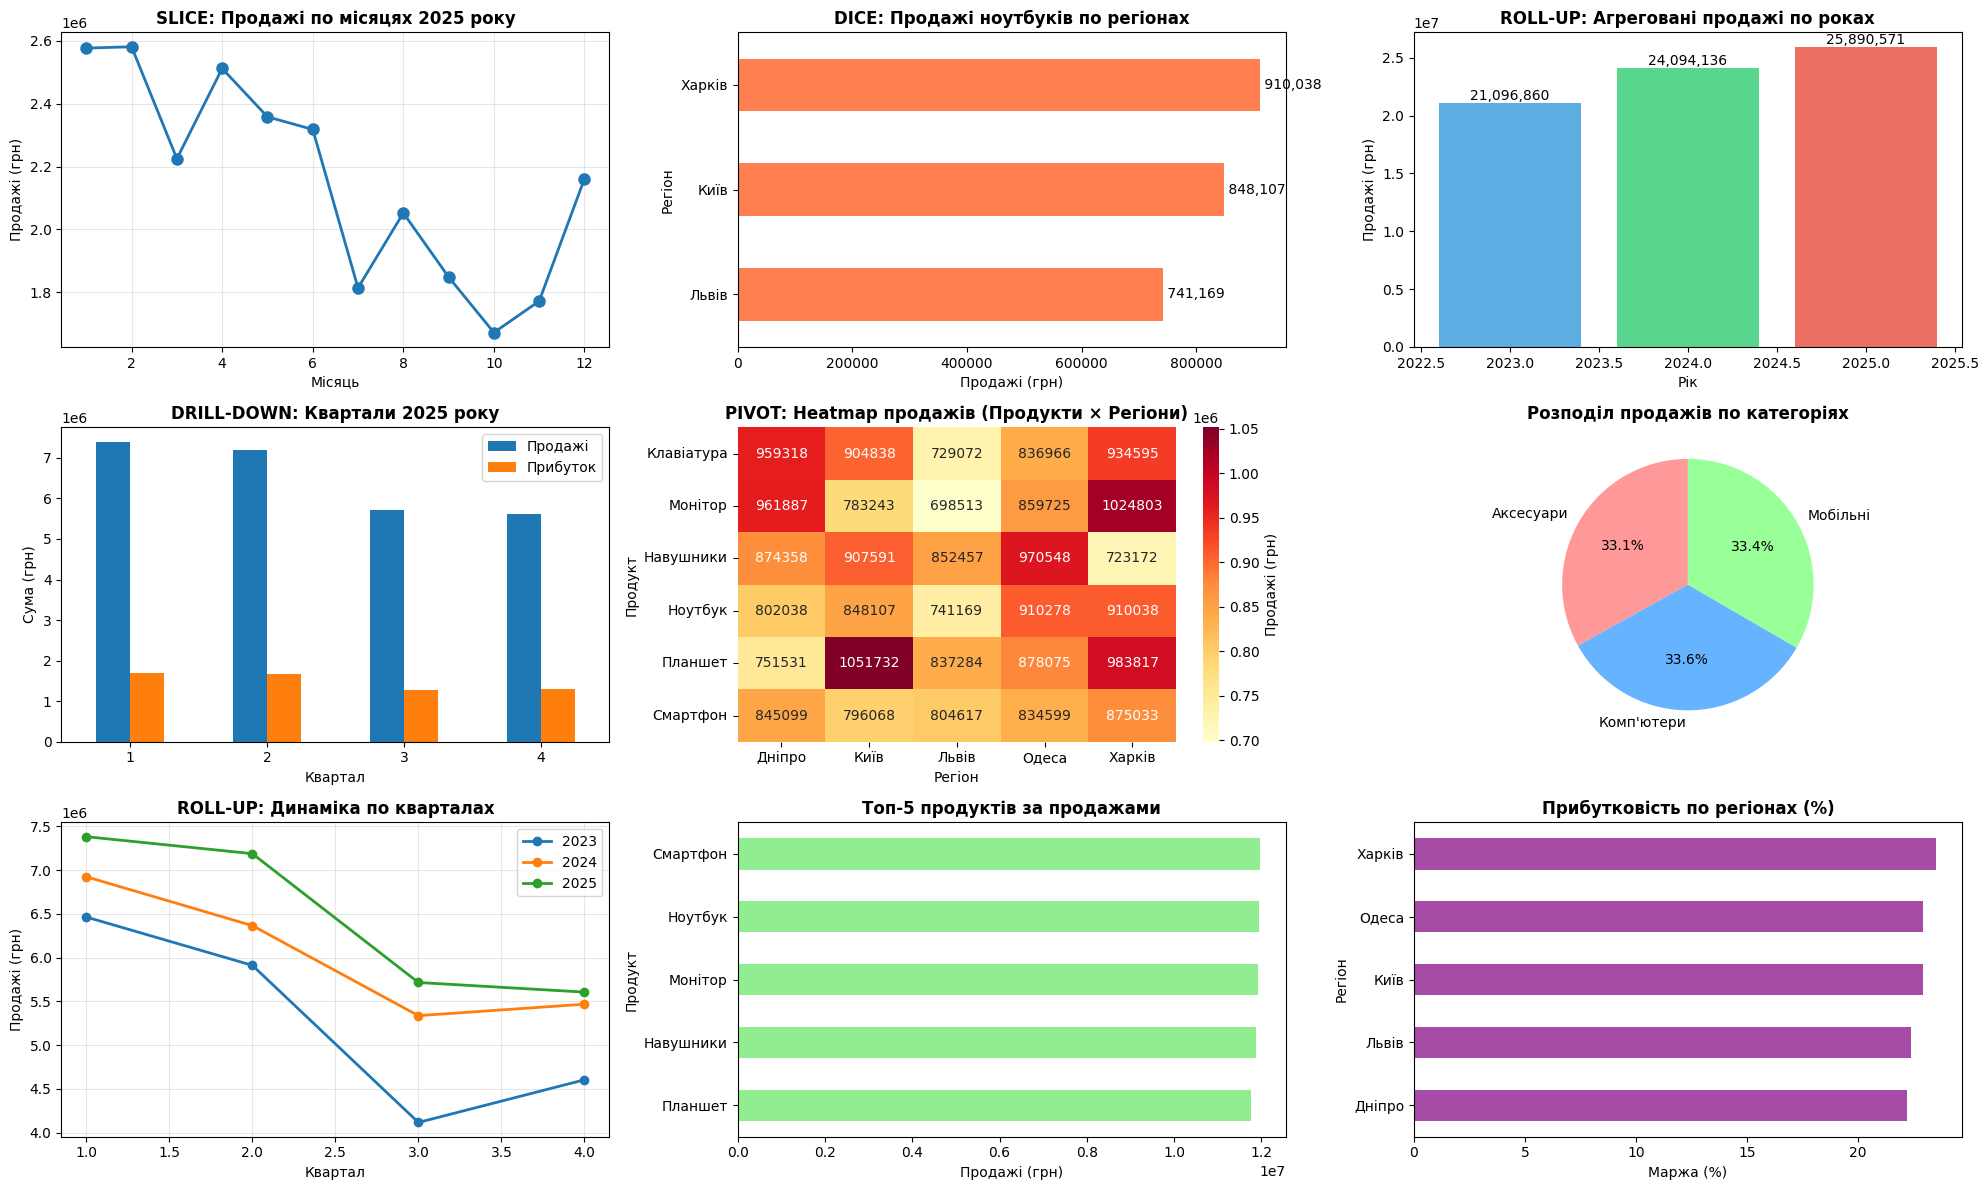

Write the Python code that produced this figure.
import numpy as np
import pandas as pd
import matplotlib.pyplot as plt
import seaborn as sns
import warnings

warnings.filterwarnings('ignore')

# Налаштування matplotlib для української мови
plt.rcParams['font.family'] = 'DejaVu Sans'
plt.rcParams['axes.unicode_minus'] = False

# ============================================================================
# 1. ГЕНЕРАЦІЯ ДАНИХ ДЛЯ OLAP-КУБА
# ============================================================================
print("\n1. ГЕНЕРАЦІЯ НАВЧАЛЬНИХ ДАНИХ")
print("-" * 80)

np.random.seed(42)

# Виміри (Dimensions)
years = [2023, 2024, 2025]
quarters = [1, 2, 3, 4]
months = list(range(1, 13))
month_names = ['Січень', 'Лютий', 'Березень', 'Квітень', 'Травень', 'Червень',
               'Липень', 'Серпень', 'Вересень', 'Жовтень', 'Листопад', 'Грудень']

products = ['Ноутбук', 'Смартфон', 'Планшет', 'Навушники', 'Монітор', 'Клавіатура']
categories = {
    'Ноутбук': 'Комп\'ютери',
    'Смартфон': 'Мобільні',
    'Планшет': 'Мобільні',
    'Навушники': 'Аксесуари',
    'Монітор': 'Комп\'ютери',
    'Клавіатура': 'Аксесуари'
}

regions = ['Київ', 'Львів', 'Одеса', 'Харків', 'Дніпро']
countries = {region: 'Україна' for region in regions}

# Генерація таблиці фактів
data = []
for year in years:
    for month in months:
        quarter = (month - 1) // 3 + 1
        for product in products:
            for region in regions:
                # Генерація випадкових продажів з трендом
                base_sales = np.random.randint(20000, 100000)
                trend_factor = 1 + (year - 2023) * 0.1
                seasonal_factor = 1 + 0.2 * np.sin(2 * np.pi * month / 12)

                sales = int(base_sales * trend_factor * seasonal_factor)
                quantity = np.random.randint(10, 100)
                profit = int(sales * np.random.uniform(0.15, 0.30))

                data.append({
                    'Дата': pd.Timestamp(year, month, 15),
                    'Рік': year,
                    'Квартал': quarter,
                    'Місяць': month,
                    'Назва_місяця': month_names[month - 1],
                    'Продукт': product,
                    'Категорія': categories[product],
                    'Регіон': region,
                    'Країна': countries[region],
                    'Продажі': sales,
                    'Кількість': quantity,
                    'Прибуток': profit
                })

# Створення DataFrame (це наш OLAP-куб)
df_cube = pd.DataFrame(data)

print("✓ Створено багатовімірний куб даних")
print(f"\n  Загальна кількість записів: {len(df_cube)}")
print(f"  Період: {df_cube['Рік'].min()} - {df_cube['Рік'].max()}")
print(f"  Кількість продуктів: {df_cube['Продукт'].nunique()}")
print(f"  Кількість регіонів: {df_cube['Регіон'].nunique()}")
print(f"\n  Загальні продажі: {df_cube['Продажі'].sum():,} грн")
print(f"  Загальний прибуток: {df_cube['Прибуток'].sum():,} грн")
print(f"  Середній чек: {df_cube['Продажі'].mean():.2f} грн")

print("\n  Структура куба (виміри та факти):")
print(f"    Виміри часу: Рік, Квартал, Місяць")
print(f"    Виміри продукту: Продукт, Категорія")
print(f"    Виміри локації: Регіон, Країна")
print(f"    Факти: Продажі, Кількість, Прибуток")

print("\n  Приклад даних (перші 5 записів):")
print(df_cube.head().to_string(index=False))

# ============================================================================
# 2. ОПЕРАЦІЯ SLICE
# ============================================================================
print("\n" + "=" * 80)
print("2. ОПЕРАЦІЯ SLICE - ВИБІРКА ПО ОДНОМУ ВИМІРУ")
print("=" * 80)

# Slice: вибираємо дані тільки за 2025 рік
slice_year = 2025
df_slice = df_cube[df_cube['Рік'] == slice_year]

print(f"\n✓ Виконано операцію SLICE")
print(f"  Умова: Рік = {slice_year}")
print(f"  Результат: {len(df_slice)} записів (з {len(df_cube)})")
print(f"\n  Продажі за {slice_year} рік: {df_slice['Продажі'].sum():,} грн")
print(f"  Прибуток за {slice_year} рік: {df_slice['Прибуток'].sum():,} грн")

# Аналіз по місяцях для slice
monthly_slice = df_slice.groupby('Назва_місяця').agg({
    'Продажі': 'sum',
    'Прибуток': 'sum'
}).reindex(month_names)

print(f"\n  Розподіл по місяцях {slice_year} року:")
print(monthly_slice.head().to_string())

# ============================================================================
# 3. ОПЕРАЦІЯ DICE
# ============================================================================
print("\n" + "=" * 80)
print("3. ОПЕРАЦІЯ DICE - ВИБІРКА ЗА КІЛЬКОМА КРИТЕРІЯМИ")
print("=" * 80)

# Dice: вибираємо конкретний продукт у певних регіонах за певний рік
dice_conditions = {
    'Рік': 2025,
    'Продукт': 'Ноутбук',
    'Регіон': ['Київ', 'Львів', 'Харків']
}

df_dice = df_cube[
    (df_cube['Рік'] == dice_conditions['Рік']) &
    (df_cube['Продукт'] == dice_conditions['Продукт']) &
    (df_cube['Регіон'].isin(dice_conditions['Регіон']))
    ]

print(f"\n✓ Виконано операцію DICE")
print(f"  Умови:")
print(f"    • Рік = {dice_conditions['Рік']}")
print(f"    • Продукт = {dice_conditions['Продукт']}")
print(f"    • Регіон ∈ {dice_conditions['Регіон']}")
print(f"\n  Результат: {len(df_dice)} записів")
print(f"  Продажі: {df_dice['Продажі'].sum():,} грн")
print(f"  Середня кількість: {df_dice['Кількість'].mean():.1f} шт")

# Деталізація по регіонах
dice_by_region = df_dice.groupby('Регіон').agg({
    'Продажі': 'sum',
    'Кількість': 'sum',
    'Прибуток': 'sum'
}).sort_values('Продажі', ascending=False)

print(f"\n  Деталізація по регіонах:")
print(dice_by_region.to_string())

# ============================================================================
# 4. ОПЕРАЦІЯ ROLL-UP (АГРЕГАЦІЯ)
# ============================================================================
print("\n" + "=" * 80)
print("4. ОПЕРАЦІЯ ROLL-UP - АГРЕГАЦІЯ ДАНИХ")
print("=" * 80)

print("\n4.1. Агрегація з місяців до кварталів")
print("-" * 40)

# Roll-up: з місяців до кварталів
df_rollup_quarter = df_cube.groupby(['Рік', 'Квартал']).agg({
    'Продажі': 'sum',
    'Кількість': 'sum',
    'Прибуток': 'sum'
}).reset_index()

df_rollup_quarter['Період'] = df_rollup_quarter['Рік'].astype(str) + '-Q' + df_rollup_quarter['Квартал'].astype(str)

print("✓ Агреговано дані до рівня кварталів")
print(f"  Записів: {len(df_rollup_quarter)}")
print("\n  Дані по кварталах:")
print(df_rollup_quarter[['Період', 'Продажі', 'Прибуток']].to_string(index=False))

print("\n4.2. Агрегація з кварталів до років")
print("-" * 40)

# Roll-up: з кварталів до років
df_rollup_year = df_cube.groupby('Рік').agg({
    'Продажі': 'sum',
    'Кількість': 'sum',
    'Прибуток': 'sum'
}).reset_index()

print("✓ Агреговано дані до рівня років")
print(f"  Записів: {len(df_rollup_year)}")
print("\n  Дані по роках:")
print(df_rollup_year.to_string(index=False))

# Розрахунок темпів зростання
df_rollup_year['Зростання_продажів_%'] = df_rollup_year['Продажі'].pct_change() * 100
print("\n  Темпи зростання продажів:")
for idx, row in df_rollup_year.iterrows():
    if pd.notna(row['Зростання_продажів_%']):
        print(f"    {row['Рік']}: +{row['Зростання_продажів_%']:.1f}%")

# ============================================================================
# 5. ОПЕРАЦІЯ DRILL-DOWN (ДЕТАЛІЗАЦІЯ)
# ============================================================================
print("\n" + "=" * 80)
print("5. ОПЕРАЦІЯ DRILL-DOWN - ДЕТАЛІЗАЦІЯ ДАНИХ")
print("=" * 80)

print("\n5.1. Деталізація з року до кварталів")
print("-" * 40)

drill_year = 2025
df_drilldown_q = df_cube[df_cube['Рік'] == drill_year].groupby('Квартал').agg({
    'Продажі': 'sum',
    'Прибуток': 'sum'
}).reset_index()

print(f"✓ Деталізовано дані {drill_year} року до кварталів")
print(f"\n  Продажі по кварталах {drill_year} року:")
print(df_drilldown_q.to_string(index=False))

print("\n5.2. Деталізація з кварталу до місяців")
print("-" * 40)

drill_quarter = 2
df_drilldown_m = df_cube[
    (df_cube['Рік'] == drill_year) &
    (df_cube['Квартал'] == drill_quarter)
    ].groupby('Назва_місяця').agg({
    'Продажі': 'sum',
    'Прибуток': 'sum'
}).reset_index()

print(f"✓ Деталізовано Q{drill_quarter} {drill_year} до місяців")
print(f"\n  Продажі по місяцях:")
print(df_drilldown_m.to_string(index=False))

# ============================================================================
# 6. ОПЕРАЦІЯ PIVOT (ПЕРЕСТРУКТУРУВАННЯ)
# ============================================================================
print("\n" + "=" * 80)
print("6. ОПЕРАЦІЯ PIVOT - ПЕРЕСТРУКТУРУВАННЯ ДАНИХ")
print("=" * 80)

print("\n6.1. Pivot: Регіони × Продукти (за 2025 рік)")
print("-" * 40)

# Pivot: регіони по горизонталі, продукти по вертикалі
pivot_region_product = df_cube[df_cube['Рік'] == 2025].pivot_table(
    values='Продажі',
    index='Продукт',
    columns='Регіон',
    aggfunc='sum',
    fill_value=0
)

print("✓ Створено pivot-таблицю")
print("\n  Продажі по регіонах та продуктах (грн):")
print(pivot_region_product.to_string())

print("\n  Топ-3 регіони по загальних продажах:")
region_totals = pivot_region_product.sum(axis=0).sort_values(ascending=False)
for i, (region, sales) in enumerate(region_totals.head(3).items(), 1):
    print(f"    {i}. {region}: {sales:,} грн")

print("\n6.2. Pivot: Категорії × Квартали (всі роки)")
print("-" * 40)

pivot_category_quarter = df_cube.pivot_table(
    values='Продажі',
    index='Категорія',
    columns=['Рік', 'Квартал'],
    aggfunc='sum',
    fill_value=0
)

print("✓ Створено pivot-таблицю категорій по кварталах")
print(f"\n  Розмір таблиці: {pivot_category_quarter.shape}")
print("\n  Перші стовпці:")
print(pivot_category_quarter.iloc[:, :6].to_string())

# ============================================================================
# 7. ВІЗУАЛІЗАЦІЯ РЕЗУЛЬТАТІВ
# ============================================================================
print("\n" + "=" * 80)
print("7. ВІЗУАЛІЗАЦІЯ РЕЗУЛЬТАТІВ OLAP-ОПЕРАЦІЙ")
print("=" * 80)

fig = plt.figure(figsize=(20, 12))

# 7.1. Візуалізація SLICE - продажі по місяцях 2025
ax1 = plt.subplot(3, 3, 1)
monthly_sales = df_slice.groupby('Місяць')['Продажі'].sum()
ax1.plot(monthly_sales.index, monthly_sales.values, marker='o', linewidth=2, markersize=8)
ax1.set_title(f'SLICE: Продажі по місяцях {slice_year} року', fontsize=12, fontweight='bold')
ax1.set_xlabel('Місяць')
ax1.set_ylabel('Продажі (грн)')
ax1.grid(True, alpha=0.3)

# 7.2. Візуалізація DICE - продажі по регіонах
ax2 = plt.subplot(3, 3, 2)
dice_region_sales = df_dice.groupby('Регіон')['Продажі'].sum().sort_values()
dice_region_sales.plot(kind='barh', ax=ax2, color='coral')
ax2.set_title('DICE: Продажі ноутбуків по регіонах', fontsize=12, fontweight='bold')
ax2.set_xlabel('Продажі (грн)')
for i, v in enumerate(dice_region_sales.values):
    ax2.text(v, i, f' {v:,.0f}', va='center')

# 7.3. Візуалізація ROLL-UP - продажі по роках
ax3 = plt.subplot(3, 3, 3)
colors = ['#3498db', '#2ecc71', '#e74c3c']
bars = ax3.bar(df_rollup_year['Рік'], df_rollup_year['Продажі'], color=colors, alpha=0.8)
ax3.set_title('ROLL-UP: Агреговані продажі по роках', fontsize=12, fontweight='bold')
ax3.set_xlabel('Рік')
ax3.set_ylabel('Продажі (грн)')
for bar in bars:
    height = bar.get_height()
    ax3.text(bar.get_x() + bar.get_width() / 2., height,
             f'{height:,.0f}', ha='center', va='bottom')

# 7.4. Візуалізація DRILL-DOWN - квартали
ax4 = plt.subplot(3, 3, 4)
df_drilldown_q.plot(x='Квартал', y=['Продажі', 'Прибуток'],
                    kind='bar', ax=ax4, rot=0)
ax4.set_title(f'DRILL-DOWN: Квартали {drill_year} року', fontsize=12, fontweight='bold')
ax4.set_xlabel('Квартал')
ax4.set_ylabel('Сума (грн)')
ax4.legend(['Продажі', 'Прибуток'])

# 7.5. Heatmap продажів по продуктах та регіонах
ax5 = plt.subplot(3, 3, 5)
sns.heatmap(pivot_region_product, annot=True, fmt='.0f', cmap='YlOrRd', ax=ax5, cbar_kws={'label': 'Продажі (грн)'})
ax5.set_title('PIVOT: Heatmap продажів (Продукти × Регіони)', fontsize=12, fontweight='bold')

# 7.6. Продажі по категоріях (pie chart)
ax6 = plt.subplot(3, 3, 6)
category_sales = df_cube.groupby('Категорія')['Продажі'].sum()
colors_pie = ['#ff9999', '#66b3ff', '#99ff99']
wedges, texts, autotexts = ax6.pie(category_sales, labels=category_sales.index,
                                   autopct='%1.1f%%', colors=colors_pie, startangle=90)
ax6.set_title('Розподіл продажів по категоріях', fontsize=12, fontweight='bold')

# 7.7. Динаміка продажів по кварталах (всі роки)
ax7 = plt.subplot(3, 3, 7)
for year in years:
    year_data = df_rollup_quarter[df_rollup_quarter['Рік'] == year]
    ax7.plot(year_data['Квартал'], year_data['Продажі'], marker='o', label=f'{year}', linewidth=2)
ax7.set_title('ROLL-UP: Динаміка по кварталах', fontsize=12, fontweight='bold')
ax7.set_xlabel('Квартал')
ax7.set_ylabel('Продажі (грн)')
ax7.legend()
ax7.grid(True, alpha=0.3)

# 7.8. Топ-5 продуктів
ax8 = plt.subplot(3, 3, 8)
top_products = df_cube.groupby('Продукт')['Продажі'].sum().sort_values(ascending=True).tail(5)
top_products.plot(kind='barh', ax=ax8, color='lightgreen')
ax8.set_title('Топ-5 продуктів за продажами', fontsize=12, fontweight='bold')
ax8.set_xlabel('Продажі (грн)')

# 7.9. Порівняння прибутковості по регіонах
ax9 = plt.subplot(3, 3, 9)
region_profit_margin = df_cube.groupby('Регіон').agg({
    'Продажі': 'sum',
    'Прибуток': 'sum'
})
region_profit_margin['Маржа_%'] = (region_profit_margin['Прибуток'] / region_profit_margin['Продажі']) * 100
region_profit_margin['Маржа_%'].sort_values(ascending=True).plot(kind='barh', ax=ax9, color='purple', alpha=0.7)
ax9.set_title('Прибутковість по регіонах (%)', fontsize=12, fontweight='bold')
ax9.set_xlabel('Маржа (%)')

plt.tight_layout()
plt.savefig('lab16_olap_results.png', dpi=300, bbox_inches='tight')
print("\n✓ Графіки збережено у файл 'lab16_olap_results.png'")

# ============================================================================
# 8. АНАЛІТИЧНІ ЗВІТИ
# ============================================================================
print("\n" + "=" * 80)
print("8. АНАЛІТИЧНІ ЗВІТИ")
print("=" * 80)

print("\n8.1. Звіт: Продажі по роках та категоріях")
print("-" * 40)

report_year_category = df_cube.pivot_table(
    values='Продажі',
    index='Категорія',
    columns='Рік',
    aggfunc='sum',
    margins=True,
    margins_name='ВСЬОГО'
)

print(report_year_category.to_string())

print("\n8.2. Звіт: Топ-10 комбінацій (Регіон + Продукт)")
print("-" * 40)

top_combinations = df_cube.groupby(['Регіон', 'Продукт']).agg({
    'Продажі': 'sum',
    'Кількість': 'sum'
}).sort_values('Продажі', ascending=False).head(10)

print(top_combinations.to_string())

print("\n8.3. Звіт: Ефективність по регіонах")
print("-" * 40)

region_efficiency = df_cube.groupby('Регіон').agg({
    'Продажі': 'sum',
    'Прибуток': 'sum',
    'Кількість': 'sum'
})
region_efficiency['Середній_чек'] = region_efficiency['Продажі'] / region_efficiency['Кількість']
region_efficiency['Маржа_%'] = (region_efficiency['Прибуток'] / region_efficiency['Продажі']) * 100
region_efficiency = region_efficiency.sort_values('Продажі', ascending=False)

print(region_efficiency.to_string())

# ============================================================================
# 9. ЗБЕРЕЖЕННЯ РЕЗУЛЬТАТІВ
# ============================================================================
print("\n" + "=" * 80)
print("9. ЗБЕРЕЖЕННЯ РЕЗУЛЬТАТІВ")
print("=" * 80)

# Збереження куба даних
df_cube.to_csv('olap_cube_data.csv', index=False, encoding='utf-8-sig')
print("✓ Куб даних збережено: 'olap_cube_data.csv'")

# Збереження результатів операцій
df_slice.to_csv('olap_slice_result.csv', index=False, encoding='utf-8-sig')
print("✓ Результат SLICE збережено: 'olap_slice_result.csv'")

df_dice.to_csv('olap_dice_result.csv', index=False, encoding='utf-8-sig')
print("✓ Результат DICE збережено: 'olap_dice_result.csv'")

df_rollup_year.to_csv('olap_rollup_result.csv', index=False, encoding='utf-8-sig')
print("✓ Результат ROLL-UP збережено: 'olap_rollup_result.csv'")

pivot_region_product.to_csv('olap_pivot_result.csv', encoding='utf-8-sig')
print("✓ Результат PIVOT збережено: 'olap_pivot_result.csv'")

plt.show()
